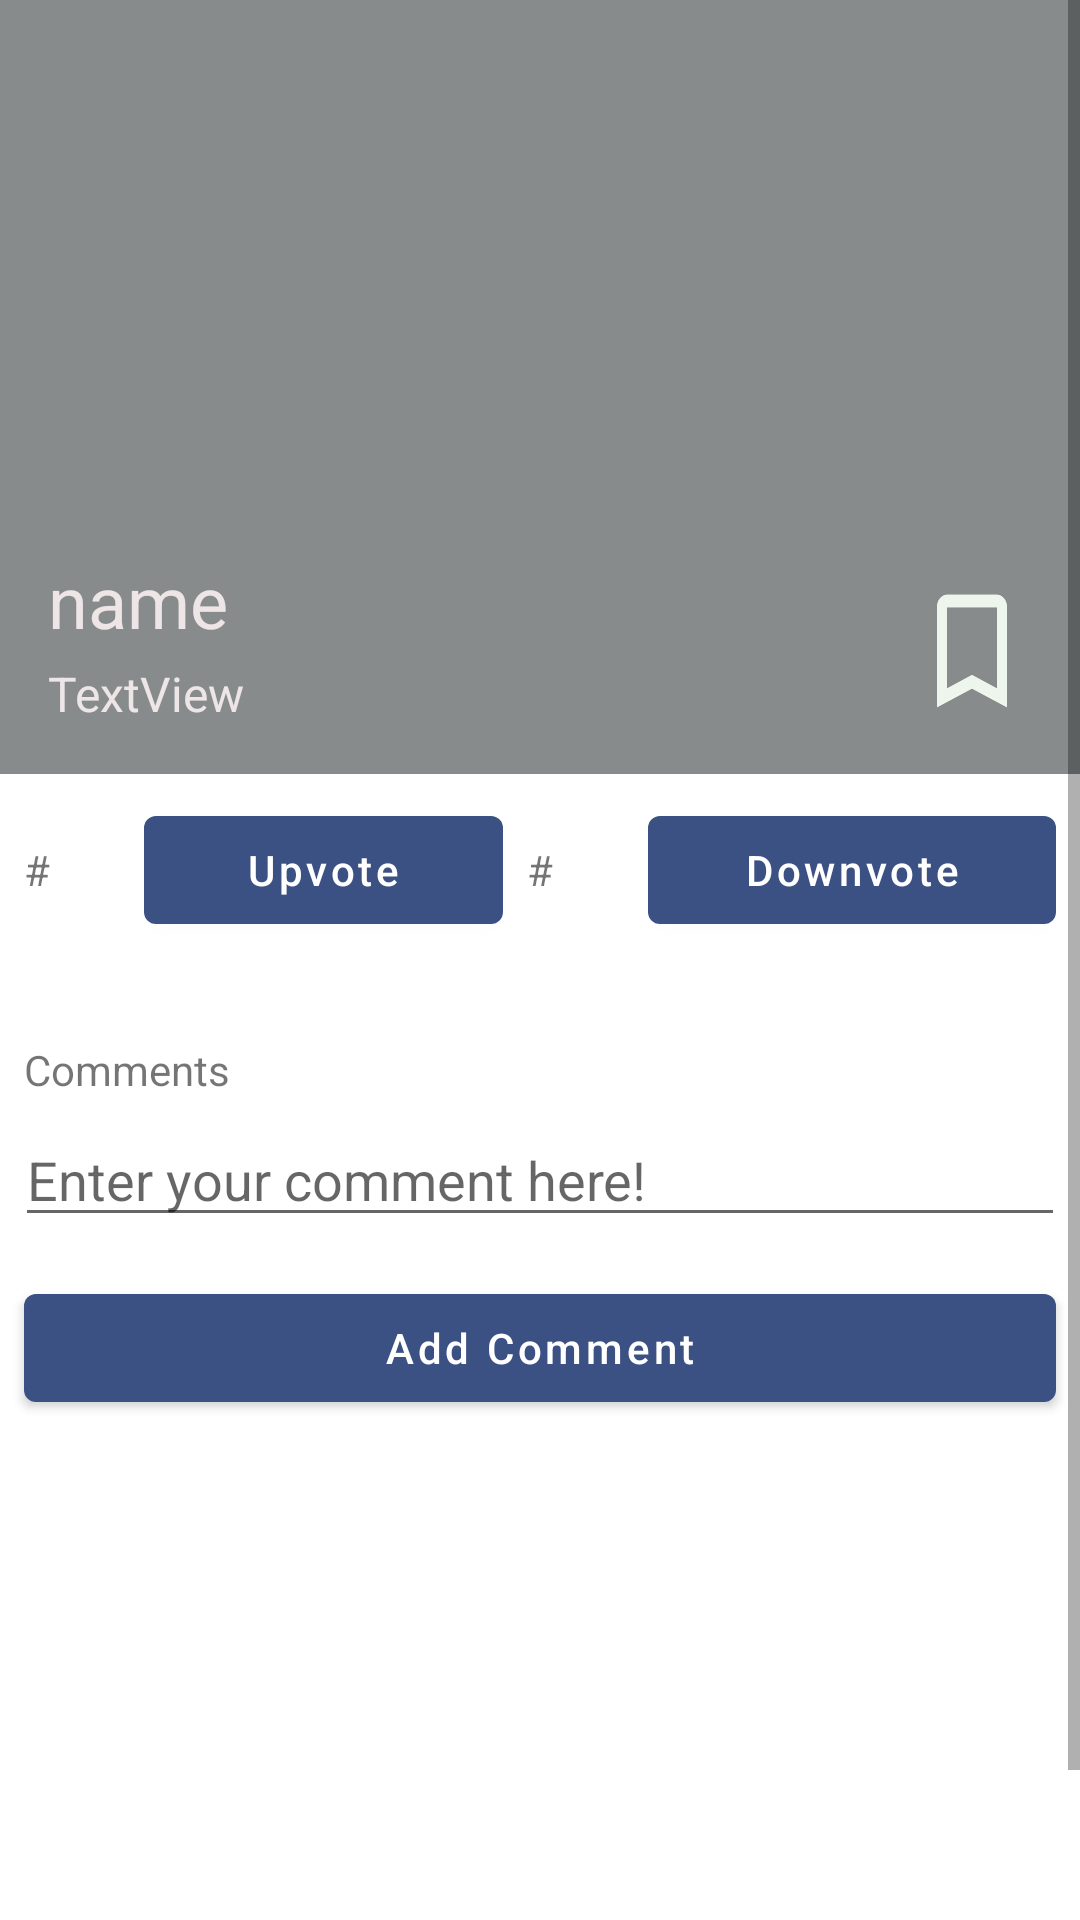

Reconstruct the res/layout file that produces this screen, plus the resources it refers to.
<!-- AndroidManifest.xml: activity theme AppTheme.NoActionBar -->
<!-- res/layout/activity_event.xml -->
<?xml version="1.0" encoding="utf-8"?>
<LinearLayout xmlns:android="http://schemas.android.com/apk/res/android"
        xmlns:app="http://schemas.android.com/apk/res-auto"
        xmlns:tools="http://schemas.android.com/tools"
        android:orientation="vertical"
        android:layout_width="match_parent"
        android:layout_height="wrap_content">


    <ScrollView
            android:layout_width="match_parent"
            android:layout_height="wrap_content">

        <LinearLayout
                android:layout_width="match_parent"
                android:layout_height="wrap_content"
                android:orientation="vertical">

            <androidx.constraintlayout.widget.ConstraintLayout
                    android:layout_width="match_parent"
                    android:layout_height="258dp">

                <ToggleButton
                        android:id="@+id/bookmark_toggle"
                        android:layout_width="40dp"
                        android:layout_height="50dp"
                        android:layout_marginEnd="16dp"
                        android:layout_marginBottom="16dp"
                        android:background="@drawable/bookmark_button"
                        android:textOff=""
                        android:textOn=""
                        app:layout_constraintBottom_toBottomOf="parent"
                        app:layout_constraintEnd_toEndOf="@+id/imageview_event" />

                <ImageView
                        android:id="@+id/imageview_event"
                        android:layout_width="match_parent"
                        android:layout_height="270dp"
                        android:adjustViewBounds="true"
                        android:scaleType="centerCrop"
                        android:tint="#A4454A4B"
                        app:layout_constraintBottom_toBottomOf="parent"
                        app:layout_constraintEnd_toEndOf="parent"
                        app:layout_constraintHorizontal_bias="1.0"
                        app:layout_constraintStart_toStartOf="parent"
                        app:layout_constraintTop_toTopOf="parent"
                        app:srcCompat="@color/cardview_light_background" />

                <TextView
                        android:id="@+id/textview_event_name"
                        android:layout_width="match_parent"
                        android:layout_height="wrap_content"
                        android:layout_marginStart="16dp"
                        android:layout_marginBottom="4dp"
                        android:text="name"
                        android:textColor="#EDF5EDED"
                        android:textSize="24sp"
                        app:layout_constraintBottom_toTopOf="@+id/textview_location"
                        app:layout_constraintStart_toStartOf="parent" />

                <TextView
                        android:id="@+id/textview_location"
                        android:layout_width="match_parent"
                        android:layout_height="wrap_content"
                        android:layout_marginStart="16dp"
                        android:layout_marginBottom="16dp"
                        android:text="TextView"
                        android:textColor="#EDF5EDED"
                        android:textSize="16sp"
                        app:layout_constraintBottom_toBottomOf="parent"
                        app:layout_constraintStart_toStartOf="parent" />

            </androidx.constraintlayout.widget.ConstraintLayout>


            <LinearLayout
                    android:layout_width="match_parent"
                    android:layout_height="73dp"
                    android:orientation="horizontal"
                    android:layout_margin="8dp">

                <TextView
                        android:id="@+id/textview_upvotes"
                        android:layout_width="wrap_content"
                        android:layout_height="wrap_content"
                        android:layout_weight="1"
                        android:text="#" />

                <com.google.android.material.button.MaterialButton
                        android:id="@+id/buttonUpvote"
                        android:layout_width="wrap_content"
                        android:layout_height="wrap_content"
                        android:layout_weight="1"
                        android:textAllCaps="false"
                        android:text="Upvote" />

                <TextView
                        android:id="@+id/textview_downvotes"
                        android:layout_width="wrap_content"
                        android:layout_height="wrap_content"
                        android:layout_weight="1"
                        android:layout_marginLeft="8dp"
                        android:text="#" />

                <com.google.android.material.button.MaterialButton
                        android:id="@+id/buttonDownvote"
                        android:layout_width="wrap_content"
                        android:layout_height="wrap_content"
                        android:layout_weight="1"
                        android:textAllCaps="false"
                        android:text="Downvote" />
            </LinearLayout>

            <TextView
                    android:id="@+id/textView4"
                    android:layout_width="match_parent"
                    android:layout_height="wrap_content"
                    android:layout_marginLeft="8dp"
                    android:text="Comments" />

            <com.google.android.material.textfield.TextInputEditText
                    android:id="@+id/editTextComment"
                    android:layout_width="match_parent"
                    android:hint="Enter your comment here!"
                    android:layout_margin="5dp"
                    android:layout_height="wrap_content"/>

            <com.google.android.material.button.MaterialButton
                    android:id="@+id/buttonAddComment"
                    android:layout_width="match_parent"
                    android:layout_height="wrap_content"
                    android:textAllCaps="false"
                    android:layout_margin="8dp"
                    android:text="Add Comment" />


            <androidx.recyclerview.widget.RecyclerView
                    android:id="@+id/commentsRecyclerView"
                    android:layout_width="match_parent"
                    android:layout_height="213dp" />

        </LinearLayout>
    </ScrollView>
</LinearLayout>
<!-- resources referenced by this layout -->
<resources>
  <!-- drawable bookmark_button (drawable) -->
  <?xml version="1.0" encoding="utf-8"?>
  <layer-list xmlns:android="http://schemas.android.com/apk/res/android">
      <item android:drawable="@drawable/bookmark_selector" />
      <item android:drawable="@drawable/bookmark_image" />
  </layer-list>
  <style name="AppTheme.NoActionBar">
          <item name="windowActionBar">false</item>
          <item name="windowNoTitle">true</item>
      </style>
  <!-- drawable bookmark_selector (drawable) -->
  <?xml version="1.0" encoding="utf-8"?>
  <selector xmlns:android="http://schemas.android.com/apk/res/android">
      <item android:state_pressed="false" android:state_checked="true"
              android:drawable="@drawable/bookmark_pressed" />
      
  
      <item android:state_window_focused="false" android:state_enabled="true"
              android:drawable="@drawable/bookmark_normal" />
  
      <item android:state_window_focused="false" android:state_enabled="false"
              android:drawable="@drawable/bookmark_normal" />
  
      <item android:state_pressed="true"
              android:drawable="@drawable/bookmark_pressed" />
  
      <item android:state_focused="true" android:state_enabled="true"
              android:drawable="@drawable/bookmark_pressed" />
  
      <item android:state_enabled="true"
              android:drawable="@drawable/bookmark_normal" />
  
      <item android:state_focused="true"
              android:drawable="@drawable/bookmark_normal" />
  
      <item android:drawable="@drawable/bookmark_normal" />
  
  </selector>
  <!-- drawable bookmark_image (drawable) -->
  <?xml version="1.0" encoding="utf-8"?>
  <selector xmlns:android="http://schemas.android.com/apk/res/android">
      <item android:drawable="@drawable/bookmark_pressed" android:state_checked="true" />
      <item android:drawable="@drawable/bookmark_normal" />
  </selector>
  <!-- drawable bookmark_pressed (drawable) -->
  <vector android:height="35dp" android:tint="#EDF5EDED"
      android:viewportHeight="24.0" android:viewportWidth="24.0"
      android:width="35dp" xmlns:android="http://schemas.android.com/apk/res/android">
      <path android:fillColor="#FF000000" android:pathData="M17,3H7c-1.1,0 -1.99,0.9 -1.99,2L5,21l7,-3 7,3V5c0,-1.1 -0.9,-2 -2,-2z"/>
  </vector>
  <!-- drawable bookmark_normal (drawable) -->
  <vector android:height="35dp" android:tint="#EDF5ED"
      android:viewportHeight="24.0" android:viewportWidth="24.0"
      android:width="35dp" xmlns:android="http://schemas.android.com/apk/res/android">
      <path android:fillColor="#FF000000" android:pathData="M17,3L7,3c-1.1,0 -1.99,0.9 -1.99,2L5,21l7,-3 7,3L19,5c0,-1.1 -0.9,-2 -2,-2zM17,18l-5,-2.18L7,18L7,5h10v13z"/>
  </vector>
</resources>
